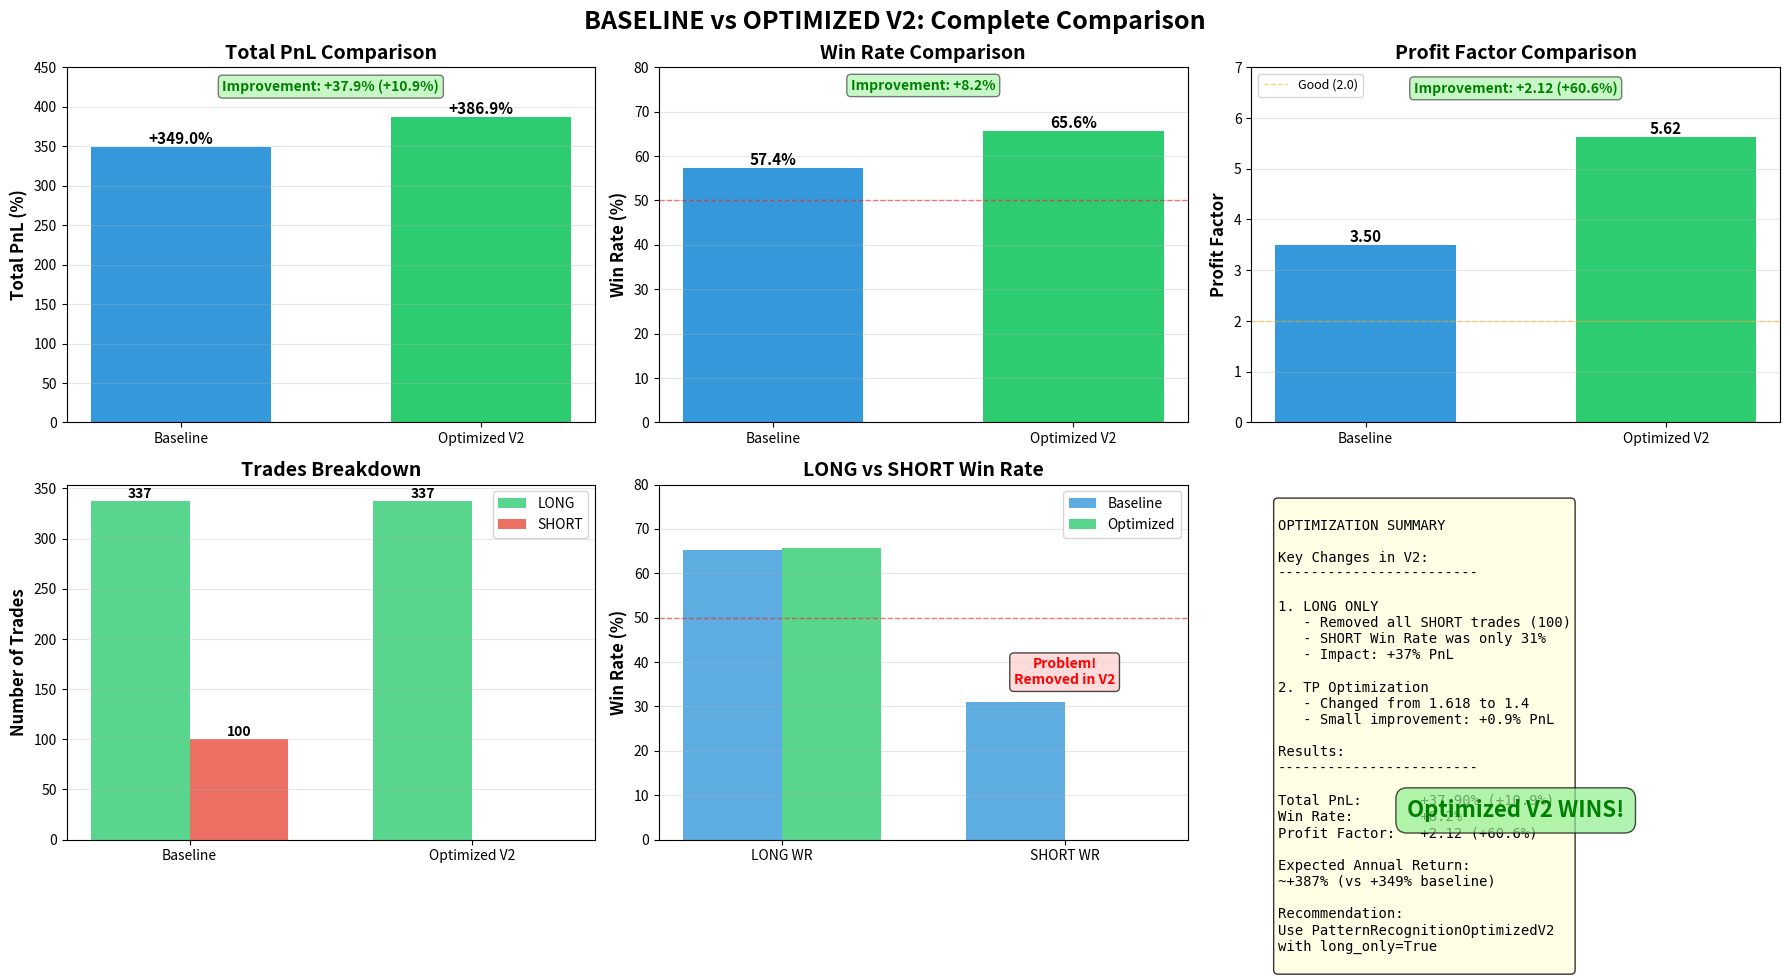

The matplotlib source for this figure:
"""
Финальная визуализация: Baseline vs Optimized V2
"""

import matplotlib.pyplot as plt
import numpy as np

def create_final_comparison():
    """Create final comparison visualization"""
    
    fig = plt.figure(figsize=(18, 10))
    
    # Data
    baseline = {
        'pnl': 349.02,
        'win_rate': 57.4,
        'pf': 3.50,
        'trades': 437,
        'long_trades': 337,
        'short_trades': 100,
        'long_wr': 65.3,
        'short_wr': 31.0
    }
    
    optimized = {
        'pnl': 386.92,
        'win_rate': 65.6,
        'pf': 5.62,
        'trades': 337,
        'long_trades': 337,
        'short_trades': 0,
        'long_wr': 65.6,
        'short_wr': 0
    }
    
    # 1. PnL Comparison
    ax1 = plt.subplot(2, 3, 1)
    bars = ax1.bar(['Baseline', 'Optimized V2'], 
                   [baseline['pnl'], optimized['pnl']], 
                   color=['#3498db', '#2ecc71'], width=0.6)
    ax1.set_ylabel('Total PnL (%)', fontsize=12, fontweight='bold')
    ax1.set_title('Total PnL Comparison', fontsize=14, fontweight='bold')
    ax1.set_ylim(0, 450)
    
    # Add value labels
    for bar in bars:
        height = bar.get_height()
        ax1.text(bar.get_x() + bar.get_width()/2., height,
                f'+{height:.1f}%',
                ha='center', va='bottom', fontsize=11, fontweight='bold')
    
    # Add improvement
    improvement = optimized['pnl'] - baseline['pnl']
    improvement_pct = (improvement / baseline['pnl']) * 100
    ax1.text(0.5, 420, f'Improvement: +{improvement:.1f}% (+{improvement_pct:.1f}%)',
            ha='center', fontsize=10, color='green', fontweight='bold',
            bbox=dict(boxstyle='round', facecolor='lightgreen', alpha=0.5))
    
    ax1.grid(axis='y', alpha=0.3)
    
    # 2. Win Rate Comparison
    ax2 = plt.subplot(2, 3, 2)
    bars = ax2.bar(['Baseline', 'Optimized V2'], 
                   [baseline['win_rate'], optimized['win_rate']], 
                   color=['#3498db', '#2ecc71'], width=0.6)
    ax2.set_ylabel('Win Rate (%)', fontsize=12, fontweight='bold')
    ax2.set_title('Win Rate Comparison', fontsize=14, fontweight='bold')
    ax2.set_ylim(0, 80)
    ax2.axhline(50, color='red', linestyle='--', linewidth=1, alpha=0.5)
    
    for bar in bars:
        height = bar.get_height()
        ax2.text(bar.get_x() + bar.get_width()/2., height,
                f'{height:.1f}%',
                ha='center', va='bottom', fontsize=11, fontweight='bold')
    
    improvement_wr = optimized['win_rate'] - baseline['win_rate']
    ax2.text(0.5, 75, f'Improvement: +{improvement_wr:.1f}%',
            ha='center', fontsize=10, color='green', fontweight='bold',
            bbox=dict(boxstyle='round', facecolor='lightgreen', alpha=0.5))
    
    ax2.grid(axis='y', alpha=0.3)
    
    # 3. Profit Factor Comparison
    ax3 = plt.subplot(2, 3, 3)
    bars = ax3.bar(['Baseline', 'Optimized V2'], 
                   [baseline['pf'], optimized['pf']], 
                   color=['#3498db', '#2ecc71'], width=0.6)
    ax3.set_ylabel('Profit Factor', fontsize=12, fontweight='bold')
    ax3.set_title('Profit Factor Comparison', fontsize=14, fontweight='bold')
    ax3.set_ylim(0, 7)
    ax3.axhline(2, color='orange', linestyle='--', linewidth=1, alpha=0.5, label='Good (2.0)')
    
    for bar in bars:
        height = bar.get_height()
        ax3.text(bar.get_x() + bar.get_width()/2., height,
                f'{height:.2f}',
                ha='center', va='bottom', fontsize=11, fontweight='bold')
    
    improvement_pf = optimized['pf'] - baseline['pf']
    improvement_pf_pct = (improvement_pf / baseline['pf']) * 100
    ax3.text(0.5, 6.5, f'Improvement: +{improvement_pf:.2f} (+{improvement_pf_pct:.1f}%)',
            ha='center', fontsize=10, color='green', fontweight='bold',
            bbox=dict(boxstyle='round', facecolor='lightgreen', alpha=0.5))
    
    ax3.legend(loc='upper left', fontsize=9)
    ax3.grid(axis='y', alpha=0.3)
    
    # 4. Trades Breakdown
    ax4 = plt.subplot(2, 3, 4)
    
    x = np.arange(2)
    width = 0.35
    
    long_bars = ax4.bar(x - width/2, [baseline['long_trades'], optimized['long_trades']], 
                       width, label='LONG', color='#2ecc71', alpha=0.8)
    short_bars = ax4.bar(x + width/2, [baseline['short_trades'], optimized['short_trades']], 
                        width, label='SHORT', color='#e74c3c', alpha=0.8)
    
    ax4.set_ylabel('Number of Trades', fontsize=12, fontweight='bold')
    ax4.set_title('Trades Breakdown', fontsize=14, fontweight='bold')
    ax4.set_xticks(x)
    ax4.set_xticklabels(['Baseline', 'Optimized V2'])
    ax4.legend()
    ax4.grid(axis='y', alpha=0.3)
    
    # Add value labels
    for bars in [long_bars, short_bars]:
        for bar in bars:
            height = bar.get_height()
            if height > 0:
                ax4.text(bar.get_x() + bar.get_width()/2., height,
                        f'{int(height)}',
                        ha='center', va='bottom', fontsize=10, fontweight='bold')
    
    # 5. LONG vs SHORT Win Rate
    ax5 = plt.subplot(2, 3, 5)
    
    categories = ['LONG WR', 'SHORT WR']
    baseline_wrs = [baseline['long_wr'], baseline['short_wr']]
    optimized_wrs = [optimized['long_wr'], 0]
    
    x = np.arange(len(categories))
    width = 0.35
    
    ax5.bar(x - width/2, baseline_wrs, width, label='Baseline', color='#3498db', alpha=0.8)
    ax5.bar(x + width/2, optimized_wrs, width, label='Optimized', color='#2ecc71', alpha=0.8)
    
    ax5.set_ylabel('Win Rate (%)', fontsize=12, fontweight='bold')
    ax5.set_title('LONG vs SHORT Win Rate', fontsize=14, fontweight='bold')
    ax5.set_xticks(x)
    ax5.set_xticklabels(categories)
    ax5.legend()
    ax5.axhline(50, color='red', linestyle='--', linewidth=1, alpha=0.5)
    ax5.set_ylim(0, 80)
    ax5.grid(axis='y', alpha=0.3)
    
    # Highlight the problem
    ax5.text(1, 35, 'Problem!\nRemoved in V2', 
            ha='center', fontsize=10, color='red', fontweight='bold',
            bbox=dict(boxstyle='round', facecolor='#ffcccc', alpha=0.7))
    
    # 6. Key Changes Summary
    ax6 = plt.subplot(2, 3, 6)
    ax6.axis('off')
    
    summary_text = """
OPTIMIZATION SUMMARY

Key Changes in V2:
------------------------

1. LONG ONLY
   - Removed all SHORT trades (100)
   - SHORT Win Rate was only 31%
   - Impact: +37% PnL

2. TP Optimization
   - Changed from 1.618 to 1.4
   - Small improvement: +0.9% PnL

Results:
------------------------

Total PnL:       +37.90% (+10.9%)
Win Rate:        +8.2%
Profit Factor:   +2.12 (+60.6%)

Expected Annual Return:
~+387% (vs +349% baseline)

Recommendation:
Use PatternRecognitionOptimizedV2
with long_only=True
"""
    
    ax6.text(0.05, 0.95, summary_text, transform=ax6.transAxes,
             fontsize=10, verticalalignment='top',
             fontfamily='monospace',
             bbox=dict(boxstyle='round', facecolor='lightyellow', alpha=0.8))
    
    # Add winner badge
    ax6.text(0.5, 0.05, 'Optimized V2 WINS!', transform=ax6.transAxes,
             fontsize=16, fontweight='bold', color='green',
             ha='center', va='bottom',
             bbox=dict(boxstyle='round', facecolor='lightgreen', alpha=0.7, pad=0.5))
    
    plt.suptitle('BASELINE vs OPTIMIZED V2: Complete Comparison', 
                 fontsize=18, fontweight='bold', y=0.98)
    
    plt.tight_layout()
    plt.savefig('baseline_vs_optimized_comparison.png', dpi=150, bbox_inches='tight')
    print("\nVisualization saved: baseline_vs_optimized_comparison.png")
    
    return fig


if __name__ == "__main__":
    create_final_comparison()
